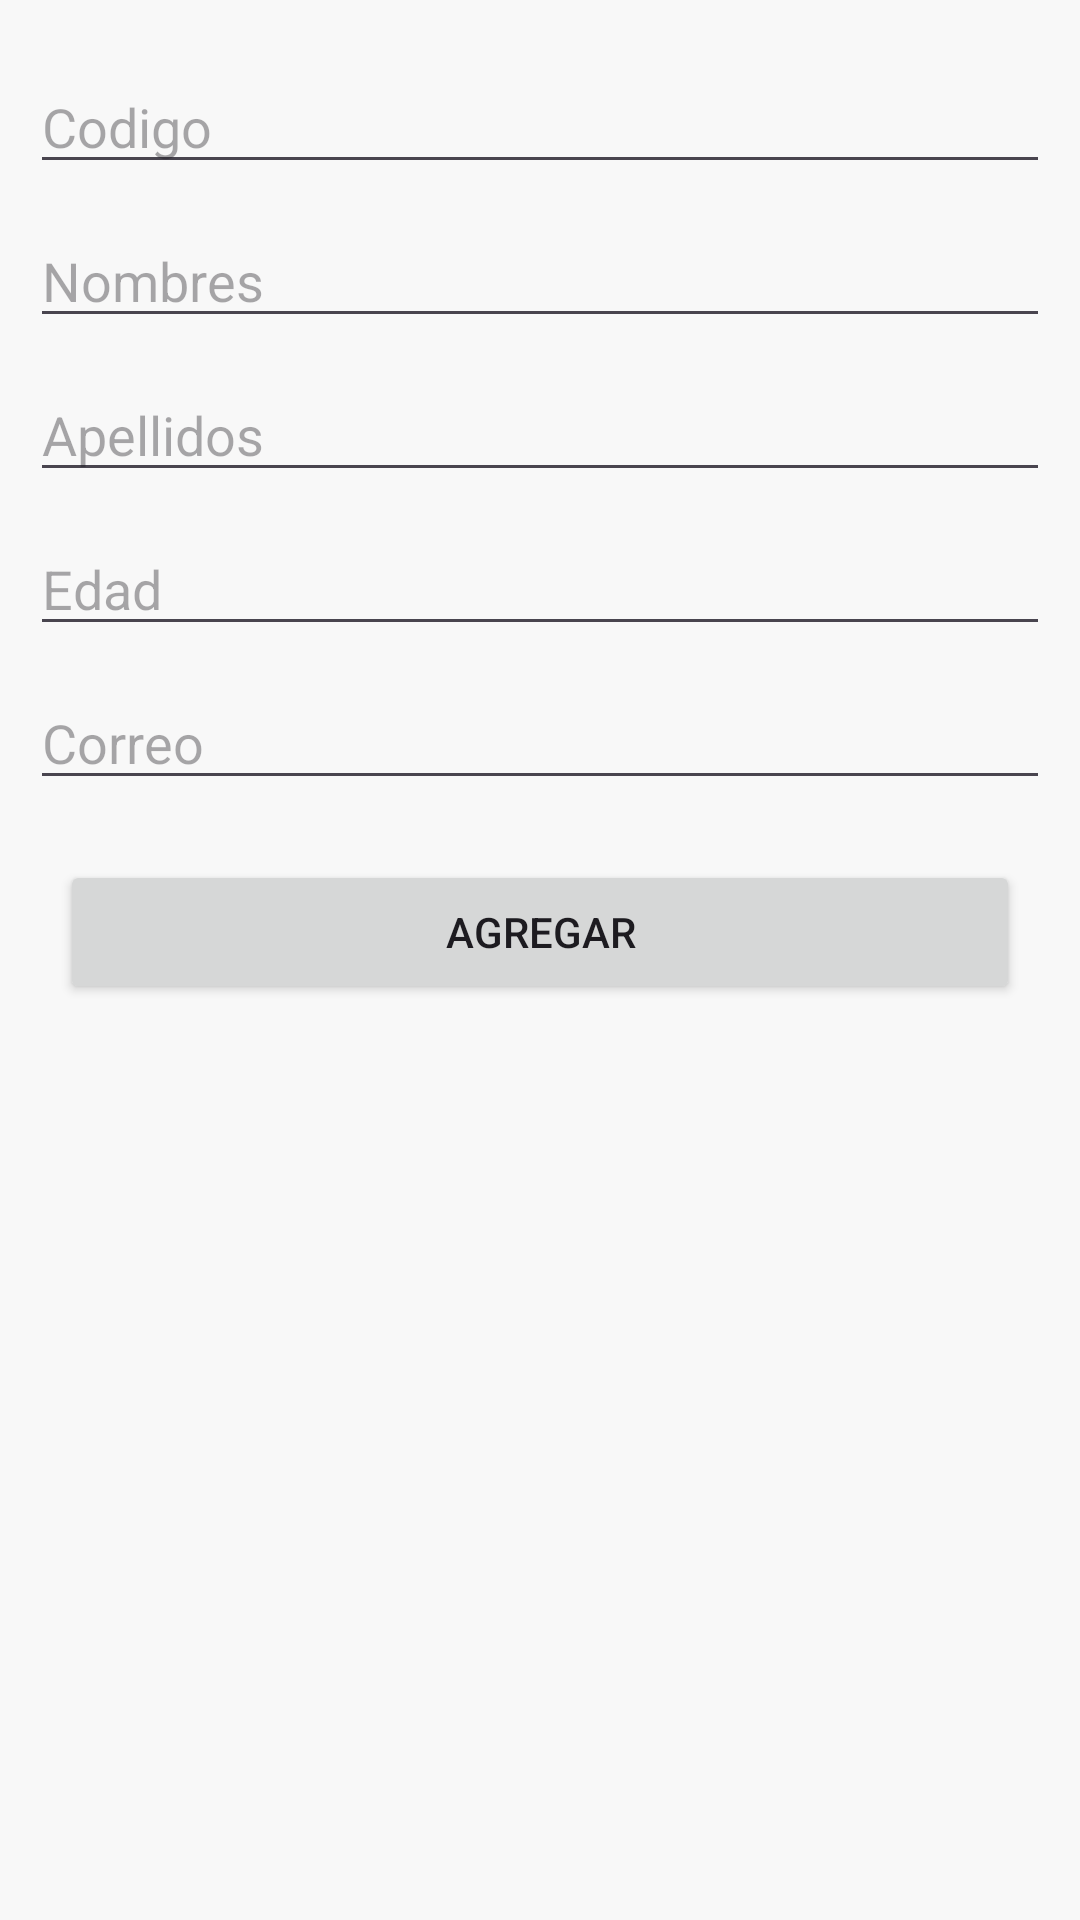

This screen was rendered from an Android layout file. Write that file and the resources it references.
<!-- AndroidManifest.xml: application theme Theme.EJERCICIO2_AJIMENEZ -->
<!-- res/layout/crear_registro.xml -->
<?xml version="1.0" encoding="utf-8"?>
<androidx.constraintlayout.widget.ConstraintLayout xmlns:android="http://schemas.android.com/apk/res/android"
    xmlns:app="http://schemas.android.com/apk/res-auto"
    xmlns:tools="http://schemas.android.com/tools"
    android:id="@+id/btnag"
    android:layout_width="match_parent"
    android:layout_height="match_parent"
    android:background="#F8F8F8"
    tools:context=".CrearRegistro">

    <EditText
        android:id="@+id/codigo"
        android:layout_width="0dp"
        android:layout_height="wrap_content"
        android:layout_marginStart="10dp"
        android:layout_marginTop="20dp"
        android:layout_marginEnd="10dp"
        android:ems="10"
        android:hint="Codigo"
        android:inputType="textPersonName"
        app:layout_constraintEnd_toEndOf="parent"
        app:layout_constraintStart_toStartOf="parent"
        app:layout_constraintTop_toTopOf="parent" />

    <EditText
        android:id="@+id/nombres"
        android:layout_width="0dp"
        android:layout_height="wrap_content"
        android:layout_marginStart="10dp"
        android:layout_marginTop="10dp"
        android:layout_marginEnd="10dp"
        android:ems="10"
        android:hint="Nombres"
        android:inputType="textPersonName"
        app:layout_constraintEnd_toEndOf="parent"
        app:layout_constraintStart_toStartOf="parent"
        app:layout_constraintTop_toBottomOf="@+id/codigo" />

    <EditText
        android:id="@+id/apellidos"
        android:layout_width="0dp"
        android:layout_height="wrap_content"
        android:layout_marginStart="10dp"
        android:layout_marginTop="10dp"
        android:layout_marginEnd="10dp"
        android:ems="10"
        android:hint="Apellidos"
        android:inputType="textPersonName"
        app:layout_constraintEnd_toEndOf="parent"
        app:layout_constraintStart_toStartOf="parent"
        app:layout_constraintTop_toBottomOf="@+id/nombres" />

    <EditText
        android:id="@+id/edad"
        android:layout_width="0dp"
        android:layout_height="wrap_content"
        android:layout_marginStart="10dp"
        android:layout_marginTop="10dp"
        android:layout_marginEnd="10dp"
        android:ems="10"
        android:hint="Edad"
        android:inputType="number"
        app:layout_constraintEnd_toEndOf="parent"
        app:layout_constraintStart_toStartOf="parent"
        app:layout_constraintTop_toBottomOf="@+id/apellidos" />

    <Button
        android:id="@+id/btnagregar"
        android:layout_width="0dp"
        android:layout_height="wrap_content"
        android:layout_marginStart="20dp"
        android:layout_marginTop="20dp"
        android:layout_marginEnd="20dp"
        android:text="Agregar"
        app:layout_constraintEnd_toEndOf="parent"
        app:layout_constraintHorizontal_bias="0.0"
        app:layout_constraintStart_toStartOf="parent"
        app:layout_constraintTop_toBottomOf="@+id/correo" />

    <EditText
        android:id="@+id/correo"
        android:layout_width="0dp"
        android:layout_height="wrap_content"
        android:layout_marginStart="10dp"
        android:layout_marginTop="10dp"
        android:layout_marginEnd="10dp"
        android:ems="10"
        android:hint="Correo"
        android:inputType="textWebEmailAddress|textPersonName"
        android:textColorHighlight="#0B0B0B"
        android:textColorLink="#0C0C0C"
        app:layout_constraintEnd_toEndOf="parent"
        app:layout_constraintStart_toStartOf="parent"
        app:layout_constraintTop_toBottomOf="@+id/edad" />
</androidx.constraintlayout.widget.ConstraintLayout>
<!-- resources referenced by this layout -->
<resources>
  <style name="Theme.EJERCICIO2_AJIMENEZ" parent="Base.Theme.EJERCICIO2_AJIMENEZ" />
  <style name="Base.Theme.EJERCICIO2_AJIMENEZ" parent="Theme.Material3.DayNight.NoActionBar">
          
          
      </style>
</resources>
